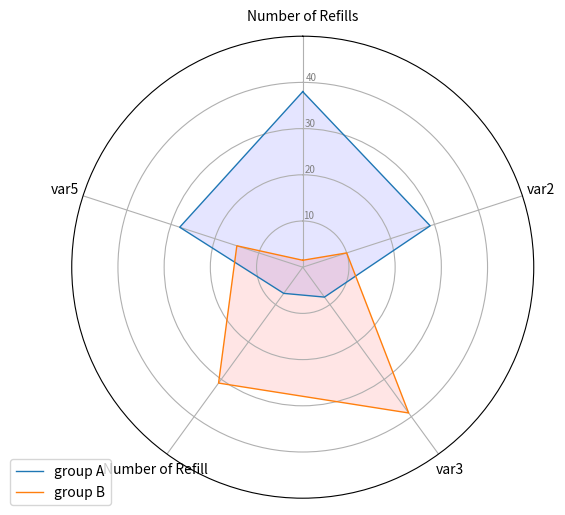

Reproduce this figure in Python.
# -*- coding: utf-8 -*-
"""
Created on Mon May 18 11:07:25 2020

[redacted]
"""


# Libraries
import matplotlib.pyplot as plt
import pandas as pd
from math import pi
from matplotlib.pyplot import figure
 
# Set data
df = pd.DataFrame({
'group': ['A','B','C','D'],
'Number of Refills': [38, 1.5, 30, 4],
'var2': [29, 10, 9, 34],
'var3': [8, 39, 23, 24],
'Number of Refill': [7, 31, 33, 14],
'var5': [28, 15, 32, 14]
})
 
 
figure(num=None, figsize=(12, 6), dpi=100, facecolor='w', edgecolor='k')

# ------- PART 1: Create background

# number of variable
categories=list(df)[1:]
N = len(categories)
 
# What will be the angle of each axis in the plot? (we divide the plot / number of variable)
angles = [n / float(N) * 2 * pi for n in range(N)]
angles += angles[:1]
 
# Initialise the spider plot
ax = plt.subplot(111, polar=True)
 
# If you want the first axis to be on top:
ax.set_theta_offset(pi / 2)
ax.set_theta_direction(-1)
 
# Draw one axe per variable + add labels labels yet
plt.xticks(angles[:-1], categories, rotation = 90)
# ax.set_xticklabels(categories, rotation = 45)
 
# Draw ylabels
ax.set_rlabel_position(1)
plt.yticks([10,20,30,40], ["10","20","30","40"], color="grey", size=7)
plt.ylim(0,50)
 
 
# ------- PART 2: Add plots
 
# Plot each individual = each line of the data
# I don't do a loop, because plotting more than 3 groups makes the chart unreadable
# plt.figure(figsize=(10, 10)) 
# Ind1
values=df.loc[0].drop('group').values.flatten().tolist()
values += values[:1]
ax.plot(angles, values, linewidth=1, linestyle='solid', label="group A")
ax.fill(angles, values, 'b', alpha=0.1)
 
# Ind2
values=df.loc[1].drop('group').values.flatten().tolist()
values += values[:1]
ax.plot(angles, values, linewidth=1, linestyle='solid', label="group B")
ax.fill(angles, values, 'r', alpha=0.1)


# Add legend
plt.legend(loc='upper right', bbox_to_anchor=(0.1, 0.1))
